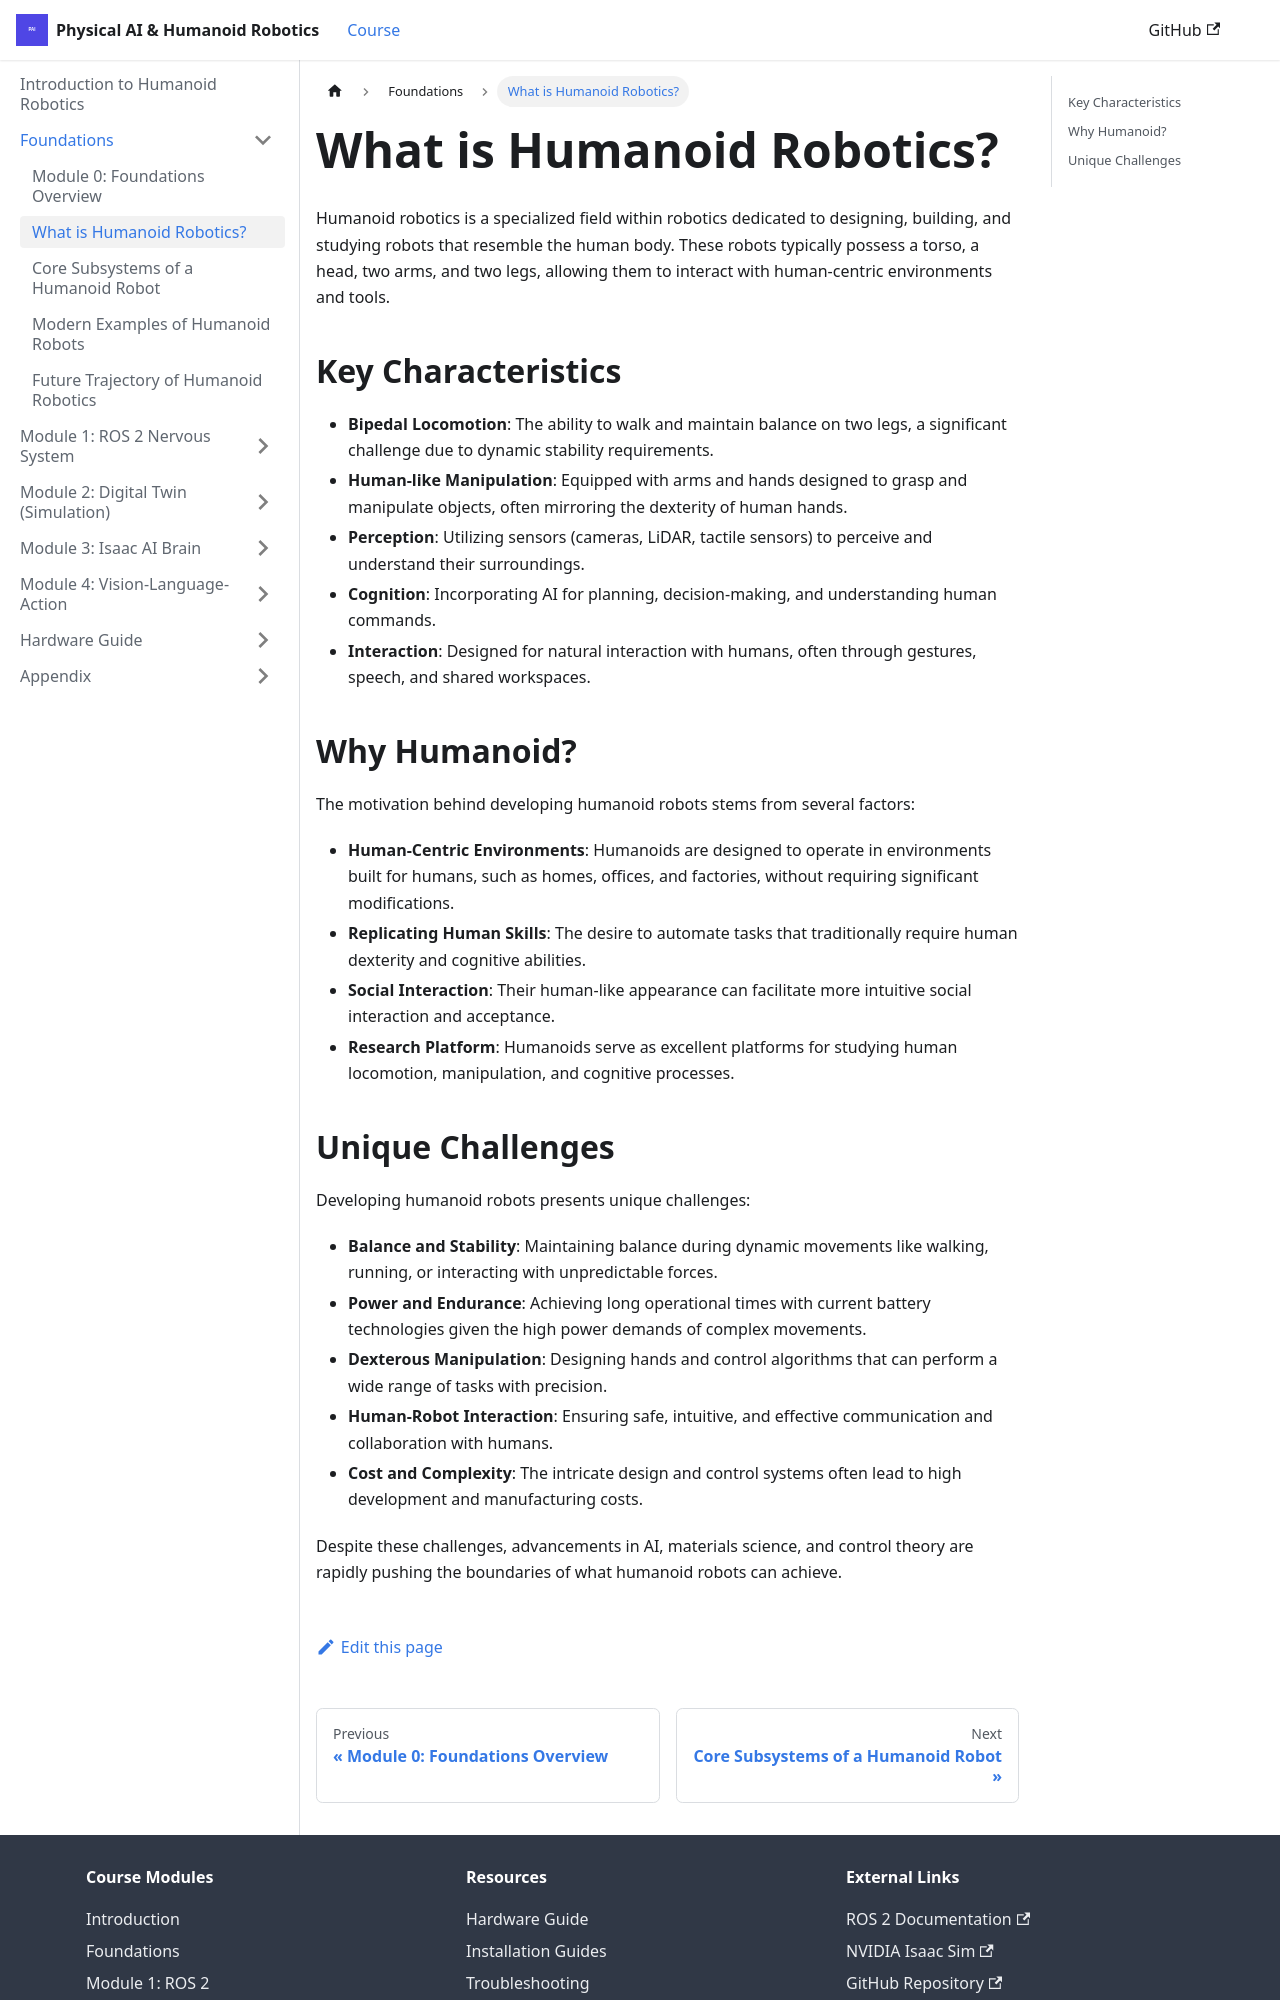

repository: irza16/Humanoid-robotics-book · page: docs/foundations/what-is-humanoid-robotics.html · generator: docusaurus

---
sidebar_position: 2
title: "What is Humanoid Robotics?"
description: "Exploring the definition, characteristics, and unique challenges of humanoid robots."
keywords: [humanoid, robotics, definition, characteristics, bipedal, manipulation]
---

# What is Humanoid Robotics?

Humanoid robotics is a specialized field within robotics dedicated to designing, building, and studying robots that resemble the human body. These robots typically possess a torso, a head, two arms, and two legs, allowing them to interact with human-centric environments and tools.

## Key Characteristics

-   **Bipedal Locomotion**: The ability to walk and maintain balance on two legs, a significant challenge due to dynamic stability requirements.
-   **Human-like Manipulation**: Equipped with arms and hands designed to grasp and manipulate objects, often mirroring the dexterity of human hands.
-   **Perception**: Utilizing sensors (cameras, LiDAR, tactile sensors) to perceive and understand their surroundings.
-   **Cognition**: Incorporating AI for planning, decision-making, and understanding human commands.
-   **Interaction**: Designed for natural interaction with humans, often through gestures, speech, and shared workspaces.

## Why Humanoid?

The motivation behind developing humanoid robots stems from several factors:

-   **Human-Centric Environments**: Humanoids are designed to operate in environments built for humans, such as homes, offices, and factories, without requiring significant modifications.
-   **Replicating Human Skills**: The desire to automate tasks that traditionally require human dexterity and cognitive abilities.
-   **Social Interaction**: Their human-like appearance can facilitate more intuitive social interaction and acceptance.
-   **Research Platform**: Humanoids serve as excellent platforms for studying human locomotion, manipulation, and cognitive processes.
